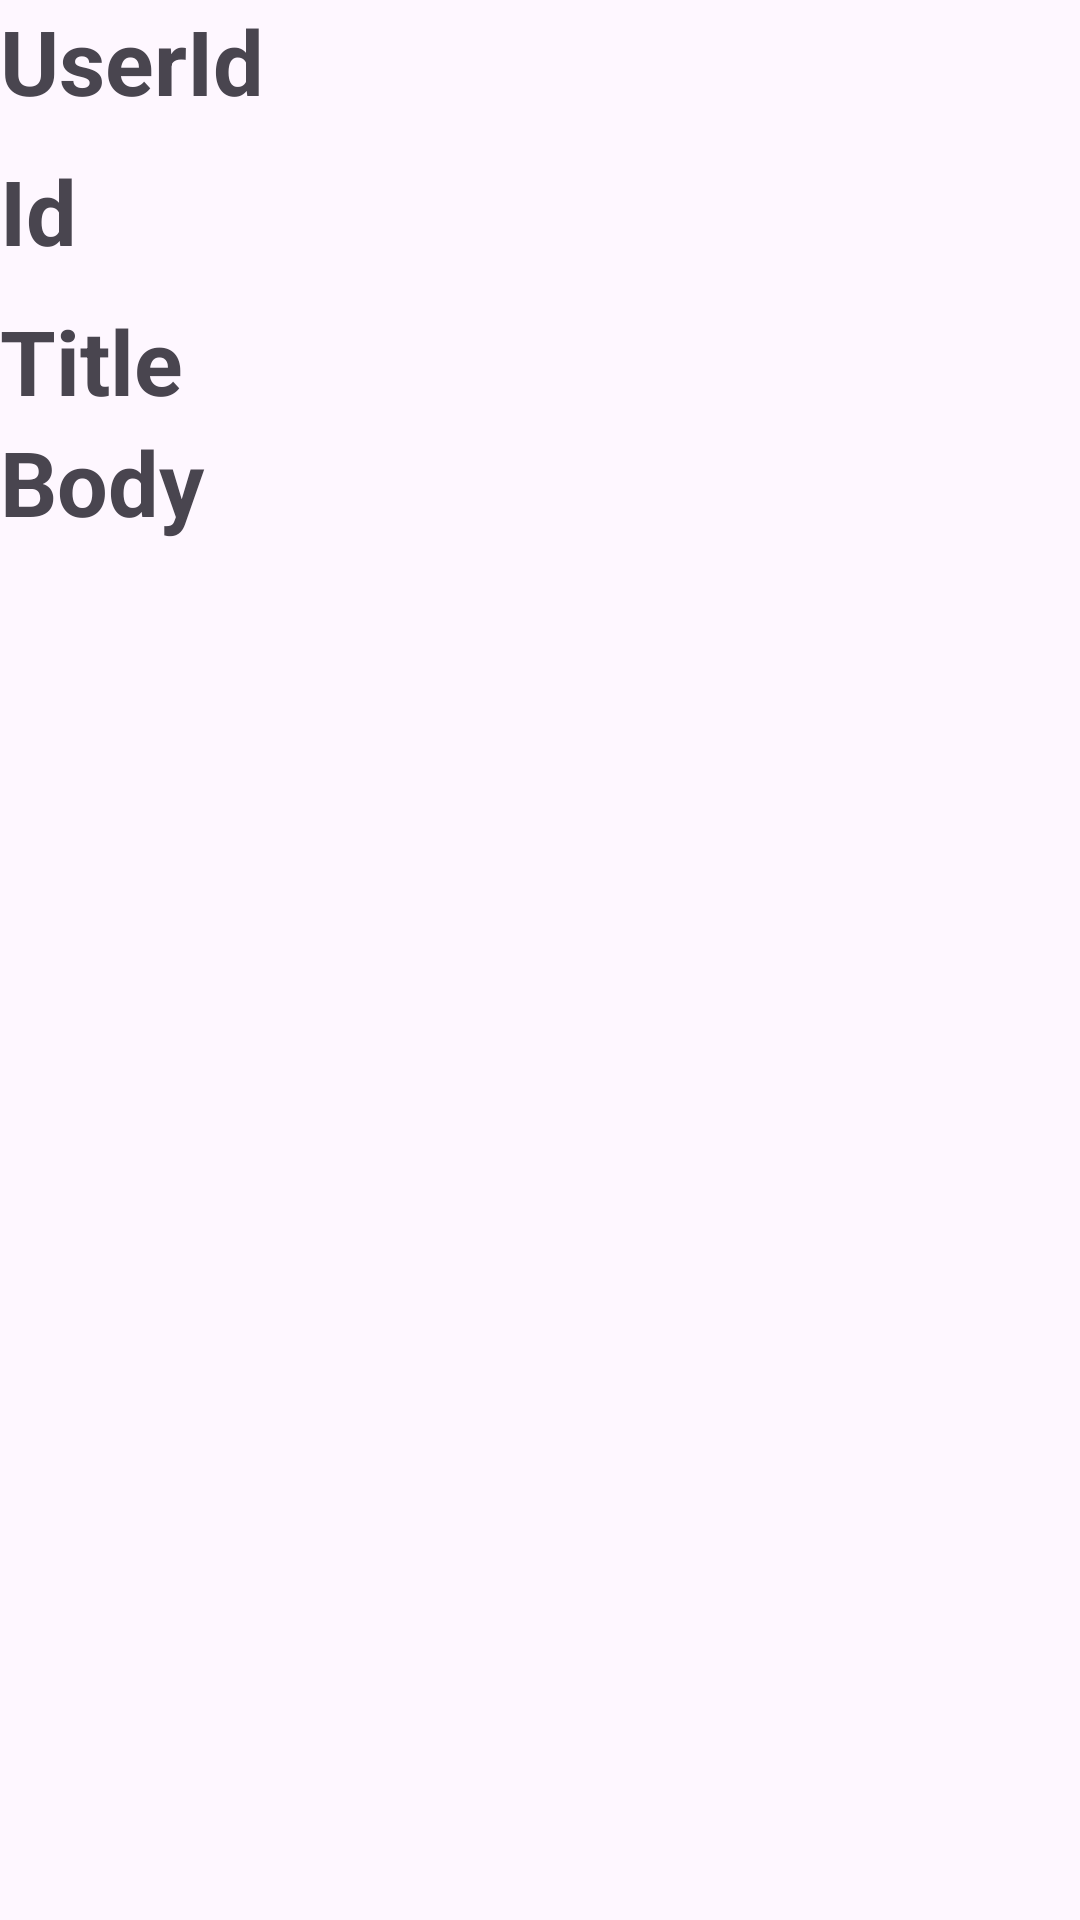

Layout XML and referenced resources for this Android screen:
<!-- AndroidManifest.xml: application theme Theme.Post_API -->
<!-- res/layout/recycle_item.xml -->
<?xml version="1.0" encoding="utf-8"?>
<LinearLayout xmlns:android="http://schemas.android.com/apk/res/android"
    android:layout_width="match_parent"
    android:layout_height="match_parent"
    android:orientation="vertical">

    <TextView
        android:id="@+id/userid"
        android:layout_width="match_parent"
        android:layout_height="50dp"
        android:text="UserId"
        android:textSize="30sp"
        android:textStyle="bold" />

    <TextView
        android:id="@+id/id"
        android:layout_width="match_parent"
        android:layout_height="50dp"
        android:text="Id"
        android:textSize="30sp"
        android:textStyle="bold" />

    <TextView
        android:id="@+id/title"
        android:layout_width="match_parent"
        android:layout_height="wrap_content"
        android:text="Title"
        android:textSize="30sp"
        android:textStyle="bold" />

    <TextView
        android:id="@+id/body"
        android:layout_width="match_parent"
        android:layout_height="wrap_content"
        android:text="Body"
        android:textSize="30sp"
        android:textStyle="bold" />
</LinearLayout>
<!-- resources referenced by this layout -->
<resources>
  <style name="Theme.Post_API" parent="Base.Theme.Post_API" />
  <style name="Base.Theme.Post_API" parent="Theme.Material3.DayNight.NoActionBar">
          
          
      </style>
</resources>
